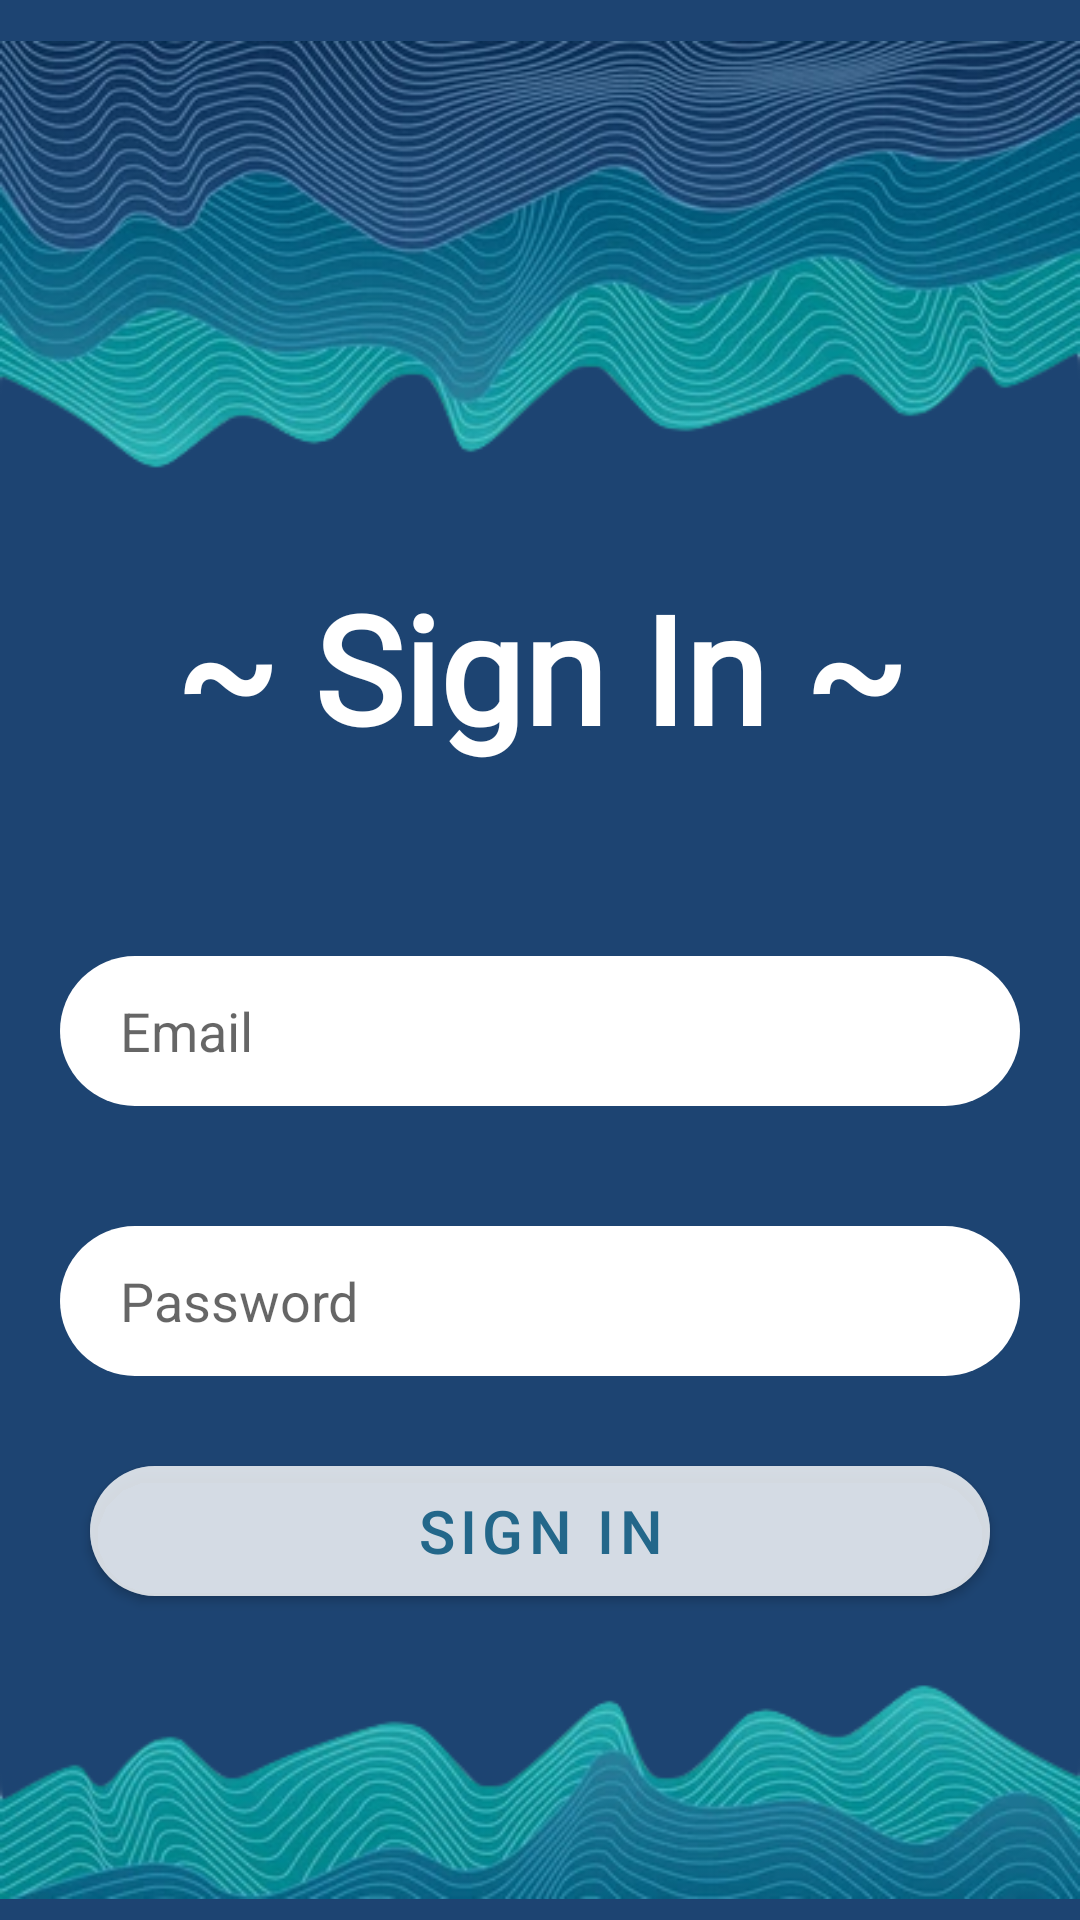

This screen was rendered from an Android layout file. Write that file and the resources it references.
<!-- AndroidManifest.xml: application theme Theme.Linah_Alkhurayyif_SignUpSignIn -->
<!-- res/layout/activity_sign_in.xml -->
<?xml version="1.0" encoding="utf-8"?>
<androidx.constraintlayout.widget.ConstraintLayout xmlns:android="http://schemas.android.com/apk/res/android"
xmlns:app="http://schemas.android.com/apk/res-auto"
xmlns:tools="http://schemas.android.com/tools"
android:layout_width="match_parent"
android:layout_height="match_parent"
tools:context=".SignIn"
android:background="#1D4472">

<LinearLayout
    android:id="@+id/top"
    android:layout_width="match_parent"
    android:layout_height="wrap_content"
    android:orientation="vertical"
    app:layout_constraintTop_toTopOf="parent">

    <ImageView
        android:id="@+id/waveimage"
        android:layout_width="match_parent"
        android:layout_height="wrap_content"
        app:srcCompat="@drawable/wave" />

    <TextView
        android:id="@+id/textView"
        android:layout_width="match_parent"
        android:layout_height="wrap_content"
        android:fontFamily="@font/londrinashadow_regular"
        android:text="~ Sign In ~"
        android:textAlignment="center"
        android:textColor="@color/white"
        android:textSize="50dp"
        android:textStyle="bold"
        app:layout_constraintTop_toTopOf="parent" />
</LinearLayout>


<LinearLayout
    android:layout_width="match_parent"
    android:layout_height="0dp"
    android:orientation="vertical"
    android:gravity="center"
    app:layout_constraintBottom_toTopOf="@+id/linearLayout2"
    app:layout_constraintTop_toBottomOf="@+id/top">
    <TextView
        android:id="@+id/error_signin_tv"
        android:layout_width="match_parent"
        android:layout_height="wrap_content"
        android:paddingStart="50dp"
        android:textColor="#DC5B59"
        android:layout_margin="8dp"
        android:textSize="20dp" />
    <EditText
        android:id="@+id/email_in"
        android:layout_width="match_parent"
        android:layout_height="50dp"
        android:layout_margin="20dp"
        android:paddingStart="20dp"
        android:ems="10"
        android:inputType="textPersonName"
        android:hint="Email"
        android:background="@drawable/edittext_style"/>

    <EditText
        android:id="@+id/password_in"
        android:layout_width="match_parent"
        android:layout_height="50dp"
        android:layout_margin="20dp"
        android:paddingStart="20dp"
        android:ems="10"
        android:inputType="textPassword"
        android:hint="Password"
        android:background="@drawable/edittext_style"/>
    <com.google.android.material.button.MaterialButton
        android:id="@+id/signInbtn"
        android:layout_width="300dp"
        android:layout_height="wrap_content"
        android:layout_margin="10dp"
        android:backgroundTint="#90FFFFFF"
        android:insetLeft="0dp"
        android:insetTop="0dp"
        android:insetRight="0dp"
        android:insetBottom="0dp"
        android:text="Sign In"
        android:textColor="#23678A"
        android:textSize="20dp"
        app:cornerRadius="50dp"
        app:iconGravity="textStart"
        app:iconPadding="0dp"
        app:iconSize="35dp" />
</LinearLayout>

<LinearLayout
    android:id="@+id/linearLayout2"
    android:layout_width="match_parent"
    android:layout_height="wrap_content"
    android:orientation="vertical"
    app:layout_constraintBottom_toBottomOf="parent"
    app:layout_constraintEnd_toEndOf="parent">

    <ImageView
        android:id="@+id/wave2image"
        android:layout_width="match_parent"
        android:layout_height="wrap_content"
        app:srcCompat="@drawable/wave2" />
</LinearLayout>
</androidx.constraintlayout.widget.ConstraintLayout>
<!-- resources referenced by this layout -->
<resources>
  <!-- drawable edittext_style (drawable) -->
  <?xml version="1.0" encoding="utf-8"?>
  <selector xmlns:android="http://schemas.android.com/apk/res/android">
  <item>
      <shape>
          <solid android:color="@color/white"></solid>
          <corners android:radius="50dp"></corners>
      </shape>
  </item>
  </selector>
  <!-- drawable wave: png bitmap (drawable, 129849 bytes) -->
  <!-- drawable wave2: png bitmap (drawable, 61832 bytes) -->
  <style name="Theme.Linah_Alkhurayyif_SignUpSignIn" parent="Theme.MaterialComponents.DayNight.NoActionBar">
          
          <item name="colorPrimary">@color/purple_500</item>
          <item name="colorPrimaryVariant">@color/purple_700</item>
          <item name="colorOnPrimary">@color/white</item>
          
          <item name="colorSecondary">@color/teal_200</item>
          <item name="colorSecondaryVariant">@color/teal_700</item>
          <item name="colorOnSecondary">@color/black</item>
          
          <item name="android:statusBarColor" tools:targetApi="l">?attr/colorPrimaryVariant</item>
          
      </style>
  <!-- not gathered from this repository: default colours our renderer supplied (Android Studio template values) -->
  <color name="purple_500">#FF6200EE</color>
  <color name="purple_700">#FF3700B3</color>
  <color name="teal_200">#FF03DAC5</color>
  <color name="teal_700">#FF018786</color>
  <color name="black">#FF000000</color>
  <color name="white">#FFFFFFFF</color>
</resources>
